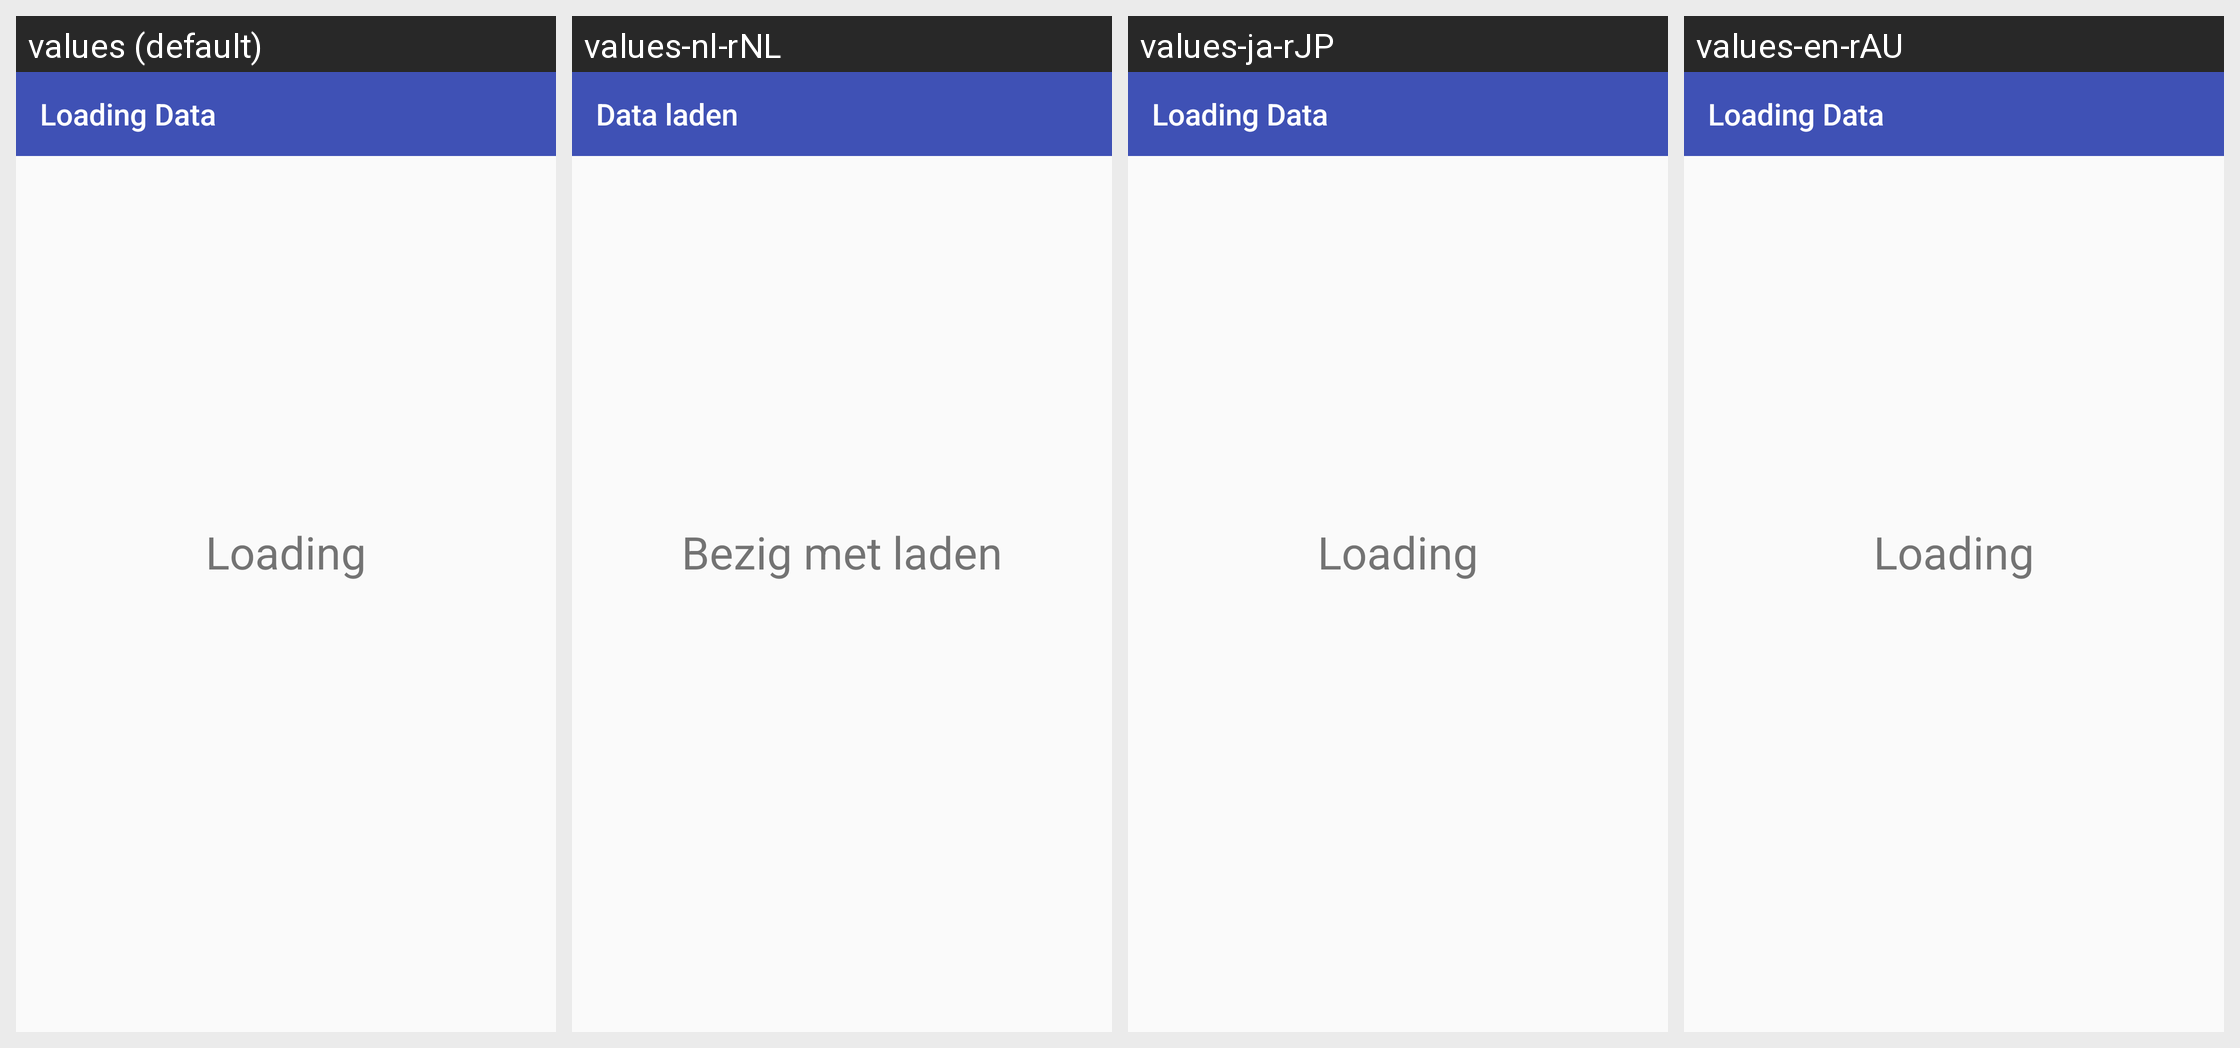

Translations of the strings shown on this Android screen, per locale in the grid:
Android screen res/layout/activity_display_loading.xml rendered under 4 locales, left to right: values (default), values-nl-rNL, values-ja-rJP, values-en-rAU. Device: Nexus 5 (rendered at 1080×1920; each locale shown at half size, 540×960, under a caption strip naming it); theme AppTheme.
Other locales in the repository, not shown: values-de-rDE, values-en-rGB, values-es-rES, values-fr-rFR, values-it-rIT, values-pt-rPT, values-ru-rRU, values-zh-rCN, values-zh-rTW.
Strings drawn on this screen, with the default value and each locale's value (text and hints the layout hard-codes, and strings that could not be matched under every locale, appear in the picture but are not listed):

loading_data
  values: Loading Data
  values-nl-rNL: Data laden
  values-ja-rJP: Loading Data
  values-en-rAU: Loading Data

Loading
  values: Loading
  values-nl-rNL: Bezig met laden
  values-ja-rJP: Loading
  values-en-rAU: Loading
